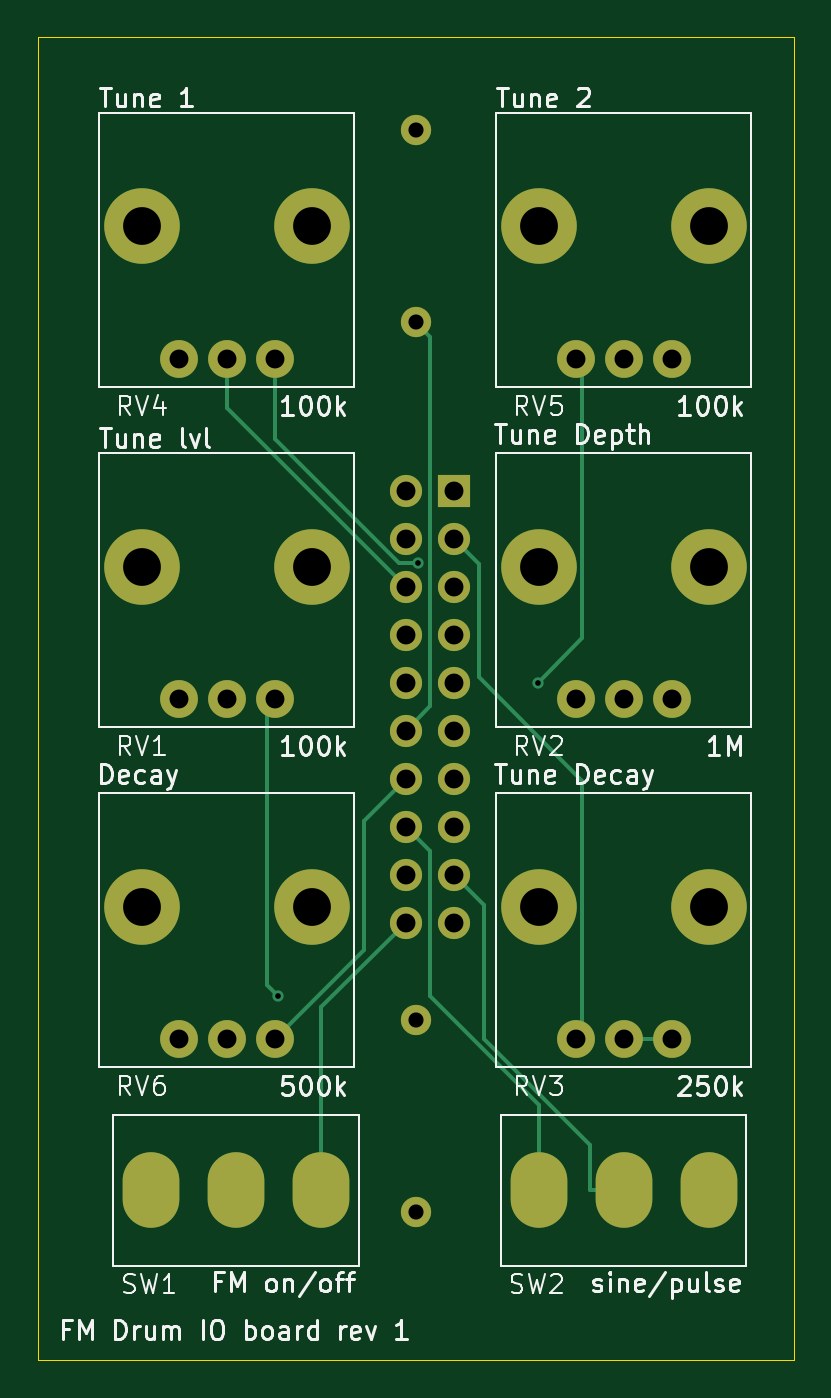
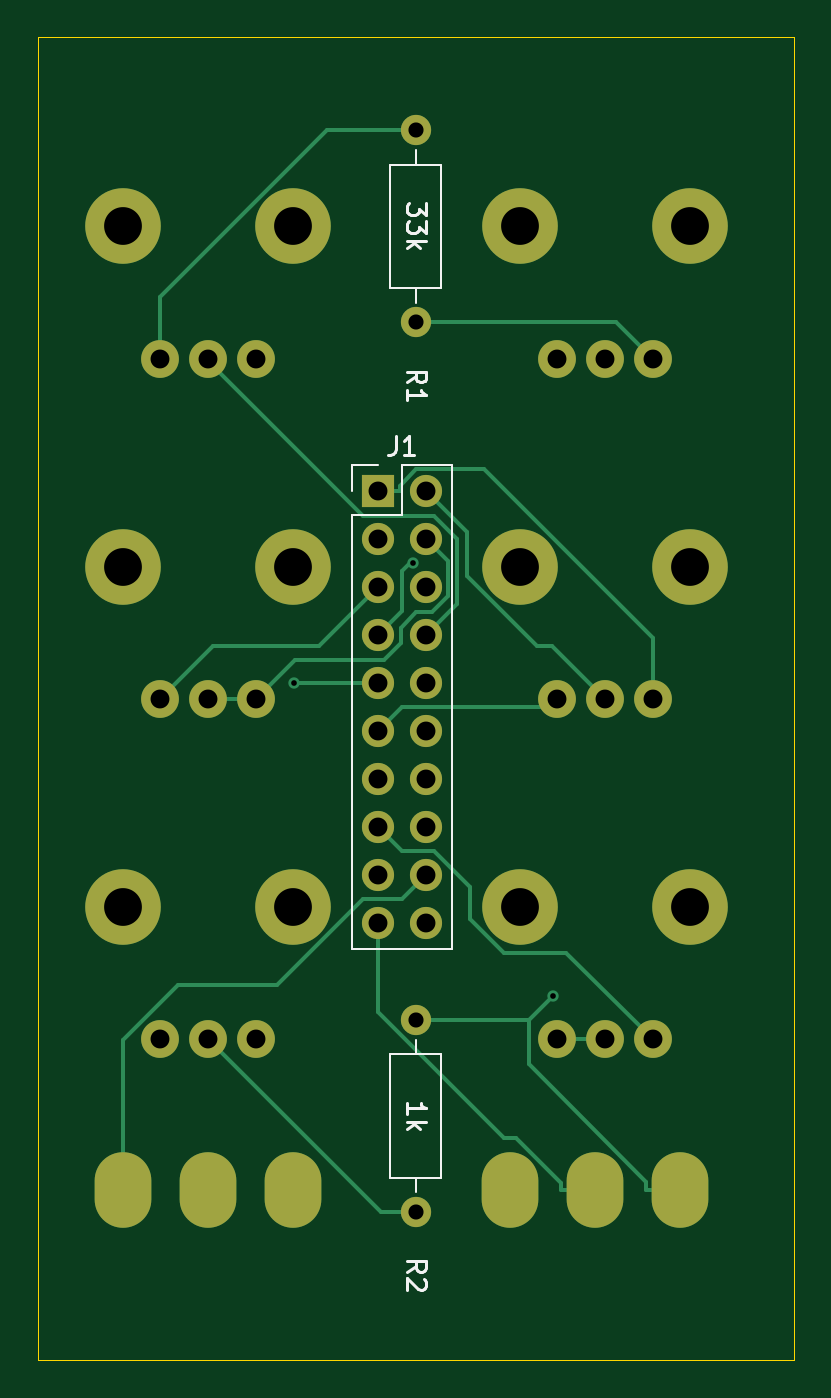
Circuit board: 11 layer files. Board 40.0 x 70.0 mm.
- bottom_copper: 11_fm_drum_io-B_Cu.gbr (8635 bytes)
- bottom_mask: 11_fm_drum_io-B_Mask.gbr (2343 bytes)
- paste: 11_fm_drum_io-B_Paste.gbr (456 bytes)
- bottom_silk: 11_fm_drum_io-B_Silkscreen.gbr (5435 bytes)
- outline: 11_fm_drum_io-Edge_Cuts.gbr (610 bytes)
- top_copper: 11_fm_drum_io-F_Cu.gbr (6715 bytes)
- top_mask: 11_fm_drum_io-F_Mask.gbr (2343 bytes)
- paste: 11_fm_drum_io-F_Paste.gbr (456 bytes)
- top_silk: 11_fm_drum_io-F_Silkscreen.gbr (54954 bytes)
- drill: 11_fm_drum_io-NPTH.drl (269 bytes)
- drill: 11_fm_drum_io-PTH.drl (1519 bytes)

=== bottom_copper: 11_fm_drum_io-B_Cu.gbr (8635 bytes, source omitted) ===
=== bottom_mask: 11_fm_drum_io-B_Mask.gbr ===
%TF.GenerationSoftware,KiCad,Pcbnew,9.0.5*%
%TF.CreationDate,2025-10-05T20:16:51+02:00*%
%TF.ProjectId,11_fm_drum_io,31315f66-6d5f-4647-9275-6d5f696f2e6b,rev?*%
%TF.SameCoordinates,Original*%
%TF.FileFunction,Soldermask,Bot*%
%TF.FilePolarity,Negative*%
%FSLAX46Y46*%
G04 Gerber Fmt 4.6, Leading zero omitted, Abs format (unit mm)*
G04 Created by KiCad (PCBNEW 9.0.5) date 2025-10-05 20:16:51*
%MOMM*%
%LPD*%
G01*
G04 APERTURE LIST*
%ADD10O,3.000000X4.000000*%
%ADD11C,4.000000*%
%ADD12C,2.000000*%
%ADD13C,1.600000*%
%ADD14R,1.700000X1.700000*%
%ADD15C,1.700000*%
G04 APERTURE END LIST*
D10*
%TO.C,SW2*%
X110500000Y-100000000D03*
X106000000Y-100000000D03*
X101500000Y-100000000D03*
%TD*%
D11*
%TO.C,RV1*%
X80500000Y-67000000D03*
X89500000Y-67000000D03*
D12*
X82460000Y-74000000D03*
X85000000Y-74000000D03*
X87540000Y-74000000D03*
%TD*%
D11*
%TO.C,RV4*%
X80500000Y-49000000D03*
X89500000Y-49000000D03*
D12*
X82460000Y-56000000D03*
X85000000Y-56000000D03*
X87540000Y-56000000D03*
%TD*%
D11*
%TO.C,RV5*%
X101500000Y-49000000D03*
X110500000Y-49000000D03*
D12*
X103460000Y-56000000D03*
X106000000Y-56000000D03*
X108540000Y-56000000D03*
%TD*%
D11*
%TO.C,RV6*%
X80500000Y-85000000D03*
X89500000Y-85000000D03*
D12*
X82460000Y-92000000D03*
X85000000Y-92000000D03*
X87540000Y-92000000D03*
%TD*%
D10*
%TO.C,SW1*%
X90000000Y-100000000D03*
X85500000Y-100000000D03*
X81000000Y-100000000D03*
%TD*%
D11*
%TO.C,RV3*%
X101500000Y-85000000D03*
X110500000Y-85000000D03*
D12*
X103460000Y-92000000D03*
X106000000Y-92000000D03*
X108540000Y-92000000D03*
%TD*%
D11*
%TO.C,RV2*%
X101500000Y-67000000D03*
X110500000Y-67000000D03*
D12*
X103460000Y-74000000D03*
X106000000Y-74000000D03*
X108540000Y-74000000D03*
%TD*%
D13*
%TO.C,R1*%
X95000000Y-43920000D03*
X95000000Y-54080000D03*
%TD*%
D14*
%TO.C,J1*%
X97000000Y-63000000D03*
D15*
X94460000Y-63000000D03*
X97000000Y-65540000D03*
X94460000Y-65540000D03*
X97000000Y-68080000D03*
X94460000Y-68080000D03*
X97000000Y-70620000D03*
X94460000Y-70620000D03*
X97000000Y-73160000D03*
X94460000Y-73160000D03*
X97000000Y-75700000D03*
X94460000Y-75700000D03*
X97000000Y-78240000D03*
X94460000Y-78240000D03*
X97000000Y-80780000D03*
X94460000Y-80780000D03*
X97000000Y-83320000D03*
X94460000Y-83320000D03*
X97000000Y-85860000D03*
X94460000Y-85860000D03*
%TD*%
D13*
%TO.C,R2*%
X95000000Y-91000000D03*
X95000000Y-101160000D03*
%TD*%
M02*

=== paste: 11_fm_drum_io-B_Paste.gbr ===
%TF.GenerationSoftware,KiCad,Pcbnew,9.0.5*%
%TF.CreationDate,2025-10-05T20:16:51+02:00*%
%TF.ProjectId,11_fm_drum_io,31315f66-6d5f-4647-9275-6d5f696f2e6b,rev?*%
%TF.SameCoordinates,Original*%
%TF.FileFunction,Paste,Bot*%
%TF.FilePolarity,Positive*%
%FSLAX46Y46*%
G04 Gerber Fmt 4.6, Leading zero omitted, Abs format (unit mm)*
G04 Created by KiCad (PCBNEW 9.0.5) date 2025-10-05 20:16:51*
%MOMM*%
%LPD*%
G01*
G04 APERTURE LIST*
G04 APERTURE END LIST*
M02*

=== bottom_silk: 11_fm_drum_io-B_Silkscreen.gbr ===
%TF.GenerationSoftware,KiCad,Pcbnew,9.0.5*%
%TF.CreationDate,2025-10-05T20:16:51+02:00*%
%TF.ProjectId,11_fm_drum_io,31315f66-6d5f-4647-9275-6d5f696f2e6b,rev?*%
%TF.SameCoordinates,Original*%
%TF.FileFunction,Legend,Bot*%
%TF.FilePolarity,Positive*%
%FSLAX46Y46*%
G04 Gerber Fmt 4.6, Leading zero omitted, Abs format (unit mm)*
G04 Created by KiCad (PCBNEW 9.0.5) date 2025-10-05 20:16:51*
%MOMM*%
%LPD*%
G01*
G04 APERTURE LIST*
%ADD10C,0.150000*%
%ADD11C,0.120000*%
G04 APERTURE END LIST*
D10*
X95454819Y-57253333D02*
X94978628Y-56920000D01*
X95454819Y-56681905D02*
X94454819Y-56681905D01*
X94454819Y-56681905D02*
X94454819Y-57062857D01*
X94454819Y-57062857D02*
X94502438Y-57158095D01*
X94502438Y-57158095D02*
X94550057Y-57205714D01*
X94550057Y-57205714D02*
X94645295Y-57253333D01*
X94645295Y-57253333D02*
X94788152Y-57253333D01*
X94788152Y-57253333D02*
X94883390Y-57205714D01*
X94883390Y-57205714D02*
X94931009Y-57158095D01*
X94931009Y-57158095D02*
X94978628Y-57062857D01*
X94978628Y-57062857D02*
X94978628Y-56681905D01*
X95454819Y-58205714D02*
X95454819Y-57634286D01*
X95454819Y-57920000D02*
X94454819Y-57920000D01*
X94454819Y-57920000D02*
X94597676Y-57824762D01*
X94597676Y-57824762D02*
X94692914Y-57729524D01*
X94692914Y-57729524D02*
X94740533Y-57634286D01*
X94454819Y-47785714D02*
X94454819Y-48404761D01*
X94454819Y-48404761D02*
X94835771Y-48071428D01*
X94835771Y-48071428D02*
X94835771Y-48214285D01*
X94835771Y-48214285D02*
X94883390Y-48309523D01*
X94883390Y-48309523D02*
X94931009Y-48357142D01*
X94931009Y-48357142D02*
X95026247Y-48404761D01*
X95026247Y-48404761D02*
X95264342Y-48404761D01*
X95264342Y-48404761D02*
X95359580Y-48357142D01*
X95359580Y-48357142D02*
X95407200Y-48309523D01*
X95407200Y-48309523D02*
X95454819Y-48214285D01*
X95454819Y-48214285D02*
X95454819Y-47928571D01*
X95454819Y-47928571D02*
X95407200Y-47833333D01*
X95407200Y-47833333D02*
X95359580Y-47785714D01*
X94454819Y-48738095D02*
X94454819Y-49357142D01*
X94454819Y-49357142D02*
X94835771Y-49023809D01*
X94835771Y-49023809D02*
X94835771Y-49166666D01*
X94835771Y-49166666D02*
X94883390Y-49261904D01*
X94883390Y-49261904D02*
X94931009Y-49309523D01*
X94931009Y-49309523D02*
X95026247Y-49357142D01*
X95026247Y-49357142D02*
X95264342Y-49357142D01*
X95264342Y-49357142D02*
X95359580Y-49309523D01*
X95359580Y-49309523D02*
X95407200Y-49261904D01*
X95407200Y-49261904D02*
X95454819Y-49166666D01*
X95454819Y-49166666D02*
X95454819Y-48880952D01*
X95454819Y-48880952D02*
X95407200Y-48785714D01*
X95407200Y-48785714D02*
X95359580Y-48738095D01*
X95454819Y-49785714D02*
X94454819Y-49785714D01*
X95073866Y-49880952D02*
X95454819Y-50166666D01*
X94788152Y-50166666D02*
X95169104Y-49785714D01*
X96063333Y-60074819D02*
X96063333Y-60789104D01*
X96063333Y-60789104D02*
X96110952Y-60931961D01*
X96110952Y-60931961D02*
X96206190Y-61027200D01*
X96206190Y-61027200D02*
X96349047Y-61074819D01*
X96349047Y-61074819D02*
X96444285Y-61074819D01*
X95063333Y-61074819D02*
X95634761Y-61074819D01*
X95349047Y-61074819D02*
X95349047Y-60074819D01*
X95349047Y-60074819D02*
X95444285Y-60217676D01*
X95444285Y-60217676D02*
X95539523Y-60312914D01*
X95539523Y-60312914D02*
X95634761Y-60360533D01*
X95454819Y-104333333D02*
X94978628Y-104000000D01*
X95454819Y-103761905D02*
X94454819Y-103761905D01*
X94454819Y-103761905D02*
X94454819Y-104142857D01*
X94454819Y-104142857D02*
X94502438Y-104238095D01*
X94502438Y-104238095D02*
X94550057Y-104285714D01*
X94550057Y-104285714D02*
X94645295Y-104333333D01*
X94645295Y-104333333D02*
X94788152Y-104333333D01*
X94788152Y-104333333D02*
X94883390Y-104285714D01*
X94883390Y-104285714D02*
X94931009Y-104238095D01*
X94931009Y-104238095D02*
X94978628Y-104142857D01*
X94978628Y-104142857D02*
X94978628Y-103761905D01*
X94550057Y-104714286D02*
X94502438Y-104761905D01*
X94502438Y-104761905D02*
X94454819Y-104857143D01*
X94454819Y-104857143D02*
X94454819Y-105095238D01*
X94454819Y-105095238D02*
X94502438Y-105190476D01*
X94502438Y-105190476D02*
X94550057Y-105238095D01*
X94550057Y-105238095D02*
X94645295Y-105285714D01*
X94645295Y-105285714D02*
X94740533Y-105285714D01*
X94740533Y-105285714D02*
X94883390Y-105238095D01*
X94883390Y-105238095D02*
X95454819Y-104666667D01*
X95454819Y-104666667D02*
X95454819Y-105285714D01*
X95454819Y-95960952D02*
X95454819Y-95389524D01*
X95454819Y-95675238D02*
X94454819Y-95675238D01*
X94454819Y-95675238D02*
X94597676Y-95580000D01*
X94597676Y-95580000D02*
X94692914Y-95484762D01*
X94692914Y-95484762D02*
X94740533Y-95389524D01*
X95454819Y-96389524D02*
X94454819Y-96389524D01*
X95073866Y-96484762D02*
X95454819Y-96770476D01*
X94788152Y-96770476D02*
X95169104Y-96389524D01*
D11*
%TO.C,R1*%
X95000000Y-44960000D02*
X95000000Y-45730000D01*
X95000000Y-53040000D02*
X95000000Y-52270000D01*
X93630000Y-45730000D02*
X96370000Y-45730000D01*
X96370000Y-52270000D01*
X93630000Y-52270000D01*
X93630000Y-45730000D01*
%TO.C,J1*%
X93080000Y-61620000D02*
X93080000Y-87240000D01*
X95730000Y-61620000D02*
X93080000Y-61620000D01*
X95730000Y-64270000D02*
X95730000Y-61620000D01*
X98380000Y-61620000D02*
X97000000Y-61620000D01*
X98380000Y-63000000D02*
X98380000Y-61620000D01*
X98380000Y-64270000D02*
X95730000Y-64270000D01*
X98380000Y-64270000D02*
X98380000Y-87240000D01*
X98380000Y-87240000D02*
X93080000Y-87240000D01*
%TO.C,R2*%
X95000000Y-92040000D02*
X95000000Y-92810000D01*
X95000000Y-100120000D02*
X95000000Y-99350000D01*
X93630000Y-92810000D02*
X96370000Y-92810000D01*
X96370000Y-99350000D01*
X93630000Y-99350000D01*
X93630000Y-92810000D01*
%TD*%
M02*

=== outline: 11_fm_drum_io-Edge_Cuts.gbr ===
%TF.GenerationSoftware,KiCad,Pcbnew,9.0.5*%
%TF.CreationDate,2025-10-05T20:16:51+02:00*%
%TF.ProjectId,11_fm_drum_io,31315f66-6d5f-4647-9275-6d5f696f2e6b,rev?*%
%TF.SameCoordinates,Original*%
%TF.FileFunction,Profile,NP*%
%FSLAX46Y46*%
G04 Gerber Fmt 4.6, Leading zero omitted, Abs format (unit mm)*
G04 Created by KiCad (PCBNEW 9.0.5) date 2025-10-05 20:16:51*
%MOMM*%
%LPD*%
G01*
G04 APERTURE LIST*
%TA.AperFunction,Profile*%
%ADD10C,0.050000*%
%TD*%
G04 APERTURE END LIST*
D10*
X75000000Y-39000000D02*
X115000000Y-39000000D01*
X115000000Y-109000000D01*
X75000000Y-109000000D01*
X75000000Y-39000000D01*
M02*

=== top_copper: 11_fm_drum_io-F_Cu.gbr (6715 bytes, source omitted) ===
=== top_mask: 11_fm_drum_io-F_Mask.gbr ===
%TF.GenerationSoftware,KiCad,Pcbnew,9.0.5*%
%TF.CreationDate,2025-10-05T20:16:51+02:00*%
%TF.ProjectId,11_fm_drum_io,31315f66-6d5f-4647-9275-6d5f696f2e6b,rev?*%
%TF.SameCoordinates,Original*%
%TF.FileFunction,Soldermask,Top*%
%TF.FilePolarity,Negative*%
%FSLAX46Y46*%
G04 Gerber Fmt 4.6, Leading zero omitted, Abs format (unit mm)*
G04 Created by KiCad (PCBNEW 9.0.5) date 2025-10-05 20:16:51*
%MOMM*%
%LPD*%
G01*
G04 APERTURE LIST*
%ADD10O,3.000000X4.000000*%
%ADD11C,4.000000*%
%ADD12C,2.000000*%
%ADD13C,1.600000*%
%ADD14R,1.700000X1.700000*%
%ADD15C,1.700000*%
G04 APERTURE END LIST*
D10*
%TO.C,SW2*%
X110500000Y-100000000D03*
X106000000Y-100000000D03*
X101500000Y-100000000D03*
%TD*%
D11*
%TO.C,RV1*%
X80500000Y-67000000D03*
X89500000Y-67000000D03*
D12*
X82460000Y-74000000D03*
X85000000Y-74000000D03*
X87540000Y-74000000D03*
%TD*%
D11*
%TO.C,RV4*%
X80500000Y-49000000D03*
X89500000Y-49000000D03*
D12*
X82460000Y-56000000D03*
X85000000Y-56000000D03*
X87540000Y-56000000D03*
%TD*%
D11*
%TO.C,RV5*%
X101500000Y-49000000D03*
X110500000Y-49000000D03*
D12*
X103460000Y-56000000D03*
X106000000Y-56000000D03*
X108540000Y-56000000D03*
%TD*%
D11*
%TO.C,RV6*%
X80500000Y-85000000D03*
X89500000Y-85000000D03*
D12*
X82460000Y-92000000D03*
X85000000Y-92000000D03*
X87540000Y-92000000D03*
%TD*%
D10*
%TO.C,SW1*%
X90000000Y-100000000D03*
X85500000Y-100000000D03*
X81000000Y-100000000D03*
%TD*%
D11*
%TO.C,RV3*%
X101500000Y-85000000D03*
X110500000Y-85000000D03*
D12*
X103460000Y-92000000D03*
X106000000Y-92000000D03*
X108540000Y-92000000D03*
%TD*%
D11*
%TO.C,RV2*%
X101500000Y-67000000D03*
X110500000Y-67000000D03*
D12*
X103460000Y-74000000D03*
X106000000Y-74000000D03*
X108540000Y-74000000D03*
%TD*%
D13*
%TO.C,R1*%
X95000000Y-43920000D03*
X95000000Y-54080000D03*
%TD*%
D14*
%TO.C,J1*%
X97000000Y-63000000D03*
D15*
X94460000Y-63000000D03*
X97000000Y-65540000D03*
X94460000Y-65540000D03*
X97000000Y-68080000D03*
X94460000Y-68080000D03*
X97000000Y-70620000D03*
X94460000Y-70620000D03*
X97000000Y-73160000D03*
X94460000Y-73160000D03*
X97000000Y-75700000D03*
X94460000Y-75700000D03*
X97000000Y-78240000D03*
X94460000Y-78240000D03*
X97000000Y-80780000D03*
X94460000Y-80780000D03*
X97000000Y-83320000D03*
X94460000Y-83320000D03*
X97000000Y-85860000D03*
X94460000Y-85860000D03*
%TD*%
D13*
%TO.C,R2*%
X95000000Y-91000000D03*
X95000000Y-101160000D03*
%TD*%
M02*

=== paste: 11_fm_drum_io-F_Paste.gbr ===
%TF.GenerationSoftware,KiCad,Pcbnew,9.0.5*%
%TF.CreationDate,2025-10-05T20:16:51+02:00*%
%TF.ProjectId,11_fm_drum_io,31315f66-6d5f-4647-9275-6d5f696f2e6b,rev?*%
%TF.SameCoordinates,Original*%
%TF.FileFunction,Paste,Top*%
%TF.FilePolarity,Positive*%
%FSLAX46Y46*%
G04 Gerber Fmt 4.6, Leading zero omitted, Abs format (unit mm)*
G04 Created by KiCad (PCBNEW 9.0.5) date 2025-10-05 20:16:51*
%MOMM*%
%LPD*%
G01*
G04 APERTURE LIST*
G04 APERTURE END LIST*
M02*

=== top_silk: 11_fm_drum_io-F_Silkscreen.gbr (54954 bytes, source omitted) ===
=== drill: 11_fm_drum_io-NPTH.drl ===
M48
; DRILL file {KiCad 9.0.5} date 2025-10-05T20:16:53+0200
; FORMAT={-:-/ absolute / metric / decimal}
; #@! TF.CreationDate,2025-10-05T20:16:53+02:00
; #@! TF.GenerationSoftware,Kicad,Pcbnew,9.0.5
; #@! TF.FileFunction,NonPlated,1,2,NPTH
FMAT,2
METRIC
%
G90
G05
M30

=== drill: 11_fm_drum_io-PTH.drl ===
M48
; DRILL file {KiCad 9.0.5} date 2025-10-05T20:16:53+0200
; FORMAT={-:-/ absolute / metric / decimal}
; #@! TF.CreationDate,2025-10-05T20:16:53+02:00
; #@! TF.GenerationSoftware,Kicad,Pcbnew,9.0.5
; #@! TF.FileFunction,Plated,1,2,PTH
FMAT,2
METRIC
; #@! TA.AperFunction,Plated,PTH,ViaDrill
T1C0.300
; #@! TA.AperFunction,Plated,PTH,ComponentDrill
T2C0.800
; #@! TA.AperFunction,Plated,PTH,ComponentDrill
T3C1.000
; #@! TA.AperFunction,Plated,PTH,ComponentDrill
T4C2.000
%
G90
G05
T1
X87.714Y-89.705
X95.127Y-66.81
X101.458Y-73.139
T2
X95.0Y-43.92
X95.0Y-54.08
X95.0Y-91.0
X95.0Y-101.16
T3
X82.46Y-56.0
X82.46Y-74.0
X82.46Y-92.0
X85.0Y-56.0
X85.0Y-74.0
X85.0Y-92.0
X87.54Y-56.0
X87.54Y-74.0
X87.54Y-92.0
X94.46Y-63.0
X94.46Y-65.54
X94.46Y-68.08
X94.46Y-70.62
X94.46Y-73.16
X94.46Y-75.7
X94.46Y-78.24
X94.46Y-80.78
X94.46Y-83.32
X94.46Y-85.86
X97.0Y-63.0
X97.0Y-65.54
X97.0Y-68.08
X97.0Y-70.62
X97.0Y-73.16
X97.0Y-75.7
X97.0Y-78.24
X97.0Y-80.78
X97.0Y-83.32
X97.0Y-85.86
X103.46Y-56.0
X103.46Y-74.0
X103.46Y-92.0
X106.0Y-56.0
X106.0Y-74.0
X106.0Y-92.0
X108.54Y-56.0
X108.54Y-74.0
X108.54Y-92.0
T4
X80.5Y-49.0
X80.5Y-67.0
X80.5Y-85.0
X89.5Y-49.0
X89.5Y-67.0
X89.5Y-85.0
X101.5Y-49.0
X101.5Y-67.0
X101.5Y-85.0
X110.5Y-49.0
X110.5Y-67.0
X110.5Y-85.0
T3
G00X81.0Y-99.5
M15
G01X81.0Y-100.5
M16
G05
G00X85.5Y-99.5
M15
G01X85.5Y-100.5
M16
G05
G00X90.0Y-99.5
M15
G01X90.0Y-100.5
M16
G05
G00X101.5Y-99.5
M15
G01X101.5Y-100.5
M16
G05
G00X106.0Y-99.5
M15
G01X106.0Y-100.5
M16
G05
G00X110.5Y-99.5
M15
G01X110.5Y-100.5
M16
G05
M30

